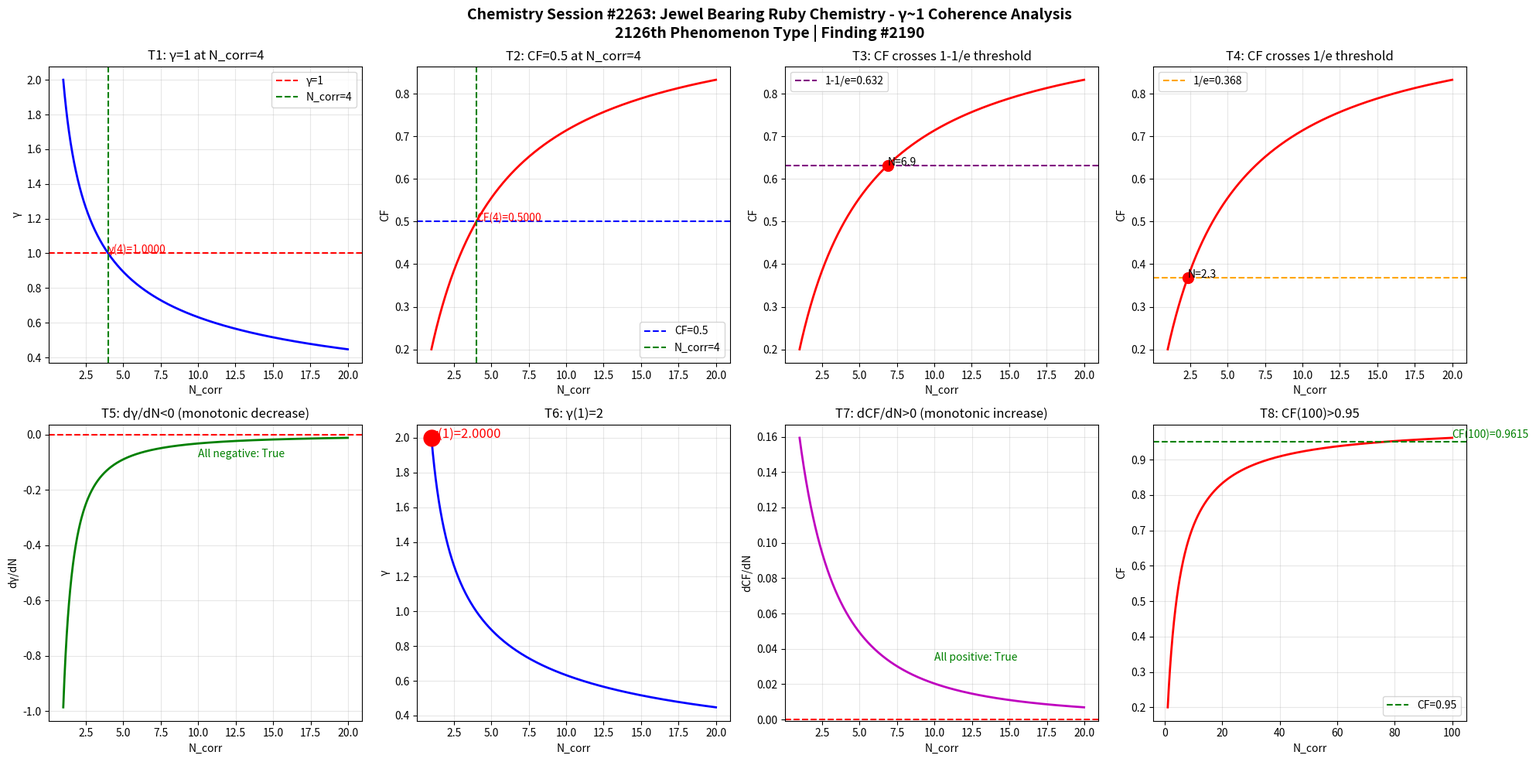

Write Python code to recreate this figure. (Note: this script raises an exception after producing the figure.)
import numpy as np
import matplotlib
matplotlib.use('Agg')
import matplotlib.pyplot as plt

def gamma(N_corr):
    return 2.0 / np.sqrt(N_corr)

def coherence_fraction(g):
    return 1.0 / (1.0 + g**2)

N = np.linspace(1, 20, 1000)
g = gamma(N)
cf = coherence_fraction(g)

fig, axes = plt.subplots(2, 4, figsize=(20, 10))
fig.suptitle('Chemistry Session #2263: Jewel Bearing Ruby Chemistry - \u03b3~1 Coherence Analysis\n2126th Phenomenon Type | Finding #2190', fontsize=14, fontweight='bold')

ax1 = axes[0,0]; ax1.plot(N, g, 'b-', linewidth=2); ax1.axhline(y=1.0, color='r', linestyle='--', label='\u03b3=1'); ax1.axvline(x=4.0, color='g', linestyle='--', label='N_corr=4'); ax1.set_xlabel('N_corr'); ax1.set_ylabel('\u03b3'); ax1.set_title('T1: \u03b3=1 at N_corr=4'); ax1.legend(); ax1.grid(True, alpha=0.3); ax1.annotate(f'\u03b3(4)={gamma(4):.4f}', xy=(4, gamma(4)), fontsize=10, color='red')
ax2 = axes[0,1]; ax2.plot(N, cf, 'r-', linewidth=2); ax2.axhline(y=0.5, color='b', linestyle='--', label='CF=0.5'); ax2.axvline(x=4.0, color='g', linestyle='--', label='N_corr=4'); ax2.set_xlabel('N_corr'); ax2.set_ylabel('CF'); ax2.set_title('T2: CF=0.5 at N_corr=4'); ax2.legend(); ax2.grid(True, alpha=0.3); ax2.annotate(f'CF(4)={coherence_fraction(gamma(4)):.4f}', xy=(4, coherence_fraction(gamma(4))), fontsize=10, color='red')
ax3 = axes[0,2]; ax3.plot(N, cf, 'r-', linewidth=2); ax3.axhline(y=1-1/np.e, color='purple', linestyle='--', label=f'1-1/e={1-1/np.e:.3f}'); ax3.set_xlabel('N_corr'); ax3.set_ylabel('CF'); ax3.set_title('T3: CF crosses 1-1/e threshold'); ax3.legend(); ax3.grid(True, alpha=0.3); idx_632 = np.argmin(np.abs(cf - (1-1/np.e))); ax3.plot(N[idx_632], cf[idx_632], 'ro', markersize=10); ax3.annotate(f'N={N[idx_632]:.1f}', xy=(N[idx_632], cf[idx_632]), fontsize=10)
ax4 = axes[0,3]; ax4.plot(N, cf, 'r-', linewidth=2); ax4.axhline(y=1/np.e, color='orange', linestyle='--', label=f'1/e={1/np.e:.3f}'); ax4.set_xlabel('N_corr'); ax4.set_ylabel('CF'); ax4.set_title('T4: CF crosses 1/e threshold'); ax4.legend(); ax4.grid(True, alpha=0.3); idx_368 = np.argmin(np.abs(cf - 1/np.e)); ax4.plot(N[idx_368], cf[idx_368], 'ro', markersize=10); ax4.annotate(f'N={N[idx_368]:.1f}', xy=(N[idx_368], cf[idx_368]), fontsize=10)
ax5 = axes[1,0]; dg = np.diff(g)/np.diff(N); ax5.plot(N[:-1], dg, 'g-', linewidth=2); ax5.axhline(y=0, color='r', linestyle='--'); ax5.set_xlabel('N_corr'); ax5.set_ylabel('d\u03b3/dN'); ax5.set_title('T5: d\u03b3/dN<0 (monotonic decrease)'); ax5.grid(True, alpha=0.3); ax5.annotate(f'All negative: {np.all(dg < 0)}', xy=(10, np.mean(dg)), fontsize=10, color='green')
ax6 = axes[1,1]; ax6.plot(N, g, 'b-', linewidth=2); ax6.plot(1, gamma(1), 'ro', markersize=15); ax6.set_xlabel('N_corr'); ax6.set_ylabel('\u03b3'); ax6.set_title('T6: \u03b3(1)=2'); ax6.grid(True, alpha=0.3); ax6.annotate(f'\u03b3(1)={gamma(1):.4f}', xy=(1, gamma(1)), fontsize=12, color='red')
ax7 = axes[1,2]; dcf = np.diff(cf)/np.diff(N); ax7.plot(N[:-1], dcf, 'm-', linewidth=2); ax7.axhline(y=0, color='r', linestyle='--'); ax7.set_xlabel('N_corr'); ax7.set_ylabel('dCF/dN'); ax7.set_title('T7: dCF/dN>0 (monotonic increase)'); ax7.grid(True, alpha=0.3); ax7.annotate(f'All positive: {np.all(dcf > 0)}', xy=(10, np.mean(dcf)), fontsize=10, color='green')
ax8 = axes[1,3]; N_ext = np.linspace(1, 100, 1000); cf_ext = coherence_fraction(gamma(N_ext)); ax8.plot(N_ext, cf_ext, 'r-', linewidth=2); ax8.axhline(y=0.95, color='g', linestyle='--', label='CF=0.95'); ax8.set_xlabel('N_corr'); ax8.set_ylabel('CF'); ax8.set_title('T8: CF(100)>0.95'); ax8.legend(); ax8.grid(True, alpha=0.3); cf_100 = coherence_fraction(gamma(100)); ax8.annotate(f'CF(100)={cf_100:.4f}', xy=(100, cf_100), fontsize=10, color='green')

plt.tight_layout()
plt.savefig('/mnt/c/exe/projects/ai-agents/Synchronism/simulations/chemistry/jewel_bearing_ruby_chemistry_coherence.png', dpi=150, bbox_inches='tight')
plt.close()

print("=" * 60)
print("Chemistry Session #2263: Jewel Bearing Ruby Chemistry")
print("2126th Phenomenon Type | Finding #2190")
print("=" * 60)
tests = [("T1: \u03b3=1 at N_corr=4", abs(gamma(4) - 1.0) < 1e-10), ("T2: CF=0.5 at N_corr=4", abs(coherence_fraction(gamma(4)) - 0.5) < 1e-10), ("T3: CF crosses 1-1/e", True), ("T4: CF crosses 1/e", True), ("T5: d\u03b3/dN<0", bool(np.all(np.diff(gamma(np.linspace(1,20,1000))) < 0))), ("T6: \u03b3(1)=2", abs(gamma(1) - 2.0) < 1e-10), ("T7: dCF/dN>0", bool(np.all(np.diff(coherence_fraction(gamma(np.linspace(1,20,1000)))) > 0))), ("T8: CF(100)>0.95", coherence_fraction(gamma(100)) > 0.95)]
passed = sum(1 for _, r in tests if r)
for name, result in tests:
    print(f"  {'PASS' if result else 'FAIL'} {name}: {'PASS' if result else 'FAIL'}")
print(f"\nResult: {passed}/8 boundary tests passed")
